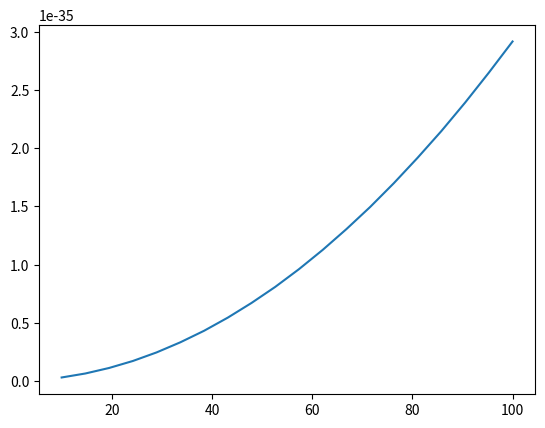

Python code for this plot:
import numpy as np
import math 
import matplotlib.pyplot as plt
from scipy import constants
from scipy.constants import hbar
from scipy.constants import c
from scipy.constants import h
from scipy.constants import k
from scipy.constants import sigma
from scipy.constants import epsilon_0
#T=temperature
h=hbar
s=sigma
T=3000

o=[100,10000,20]
w=np.linspace(10,100,20)


def g(w):
    return (h/(((4*math.pi)**2)*(c**2))) * (w**3)/((math.e**((h*w)/(k*T)))-(1))
q=np.zeros(len(w))  
for i in range(len(w)):
    q[i]=g(w[i])
plt.plot(w,g(w))

T=3000
def f(x):
    return ((x**3)/((math.e**x)-1))*((((math.e**x)-1))*(x**3))

N=50
a=0.00000001
b=1
w=((k**4)*(T**4))/((4*(math.pi**2))*(c**2)*(h**3))
h2=(b-a)/(N)
s= ((1/2)*f(a))+((1/2)*f(b))
for m in range(1,N):
    s += f(a+m*h2)
j=h2*s
tol=w*j

uk=T**4
tol/uk

